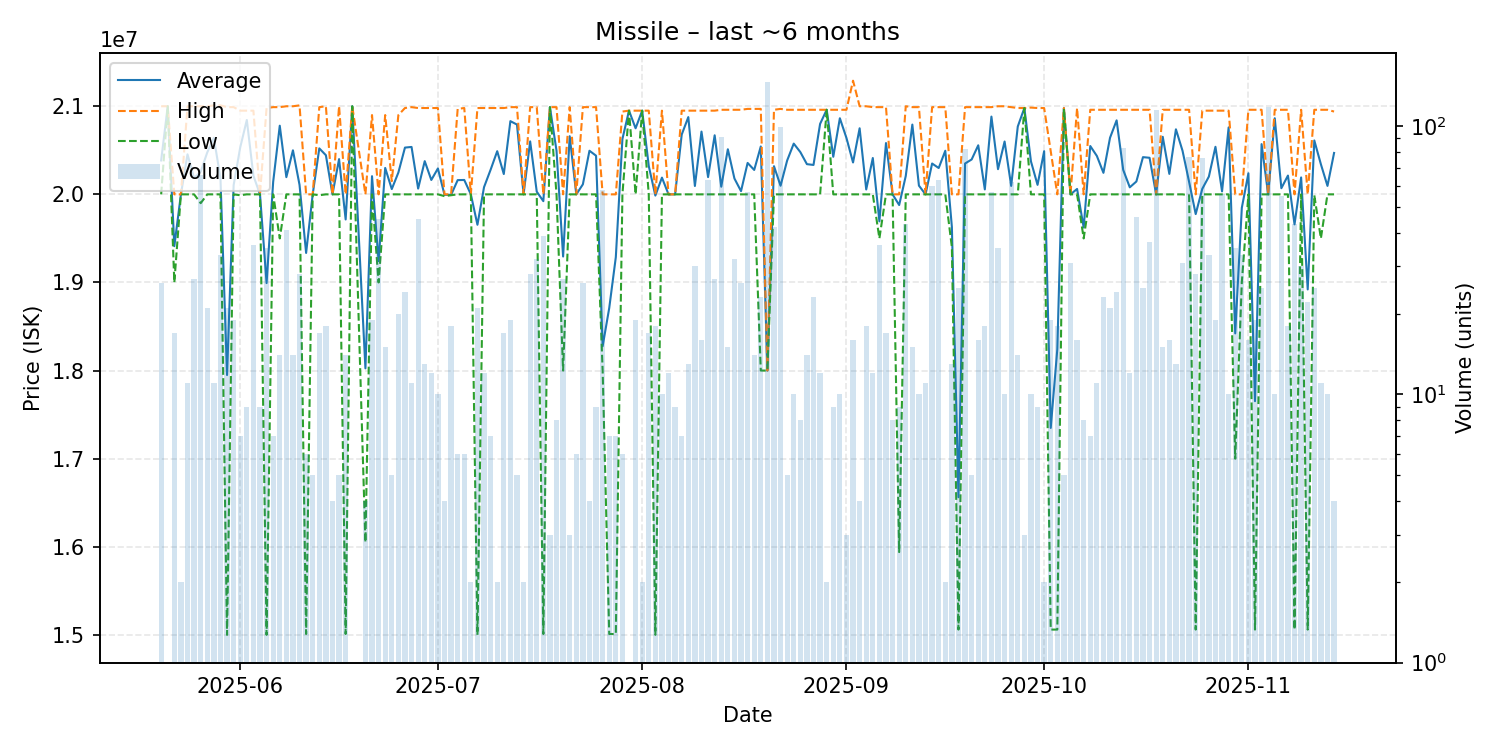

Data behind this chart, as committed beside it:
date, average, highest, lowest, order_count, volume
2025-05-20, 20385000, 21000000, 20000000, 6, 26
2025-05-21, 21000000, 21000000, 21000000, 1, 1
2025-05-22, 19411765, 20000000, 19000000, 4, 17
2025-05-23, 20000000, 20000000, 20000000, 2, 2
2025-05-24, 20454545, 21000000, 20000000, 7, 11
2025-05-25, 20185185, 21000000, 20000000, 8, 27
2025-05-26, 20257727, 21000000, 19900000, 8, 66
2025-05-27, 20476667, 21000000, 20000000, 4, 21
2025-05-28, 20642727, 21010000, 20000000, 8, 11
2025-05-29, 20183636, 21010000, 20000000, 12, 33
2025-05-30, 17949524, 20990000, 15000000, 6, 21
2025-05-31, 20104211, 20990000, 20000000, 8, 19
2025-06-01, 20532857, 20950000, 19990000, 5, 7
2025-06-02, 20844444, 20950000, 20000000, 3, 9
2025-06-03, 20212222, 20950000, 20000000, 10, 36
2025-06-04, 20000000, 20000000, 20000000, 4, 9
2025-06-05, 18993143, 20980000, 15000000, 10, 35
2025-06-06, 20141429, 20990000, 20000000, 5, 7
2025-06-07, 20779286, 20990000, 19500000, 7, 14
2025-06-08, 20195122, 21000000, 20000000, 12, 41
2025-06-09, 20500000, 21000000, 20000000, 8, 14
2025-06-10, 20107857, 21010000, 20000000, 8, 28
2025-06-11, 19335000, 20000000, 15010000, 4, 6
2025-06-12, 20000000, 20000000, 20000000, 2, 5
2025-06-13, 20521765, 20990000, 19990000, 7, 17
2025-06-14, 20444444, 21000000, 20000000, 3, 18
2025-06-15, 20000000, 20000000, 20000000, 2, 4
2025-06-16, 20400000, 21000000, 20000000, 3, 5
2025-06-17, 19715000, 20000000, 15010000, 5, 14
2025-06-18, 21000000, 21000000, 21000000, 1, 1
2025-06-20, 18025000, 20000000, 16050000, 4, 4
2025-06-21, 20206316, 20900000, 20000000, 5, 19
2025-06-22, 19242222, 20000000, 19000000, 8, 45
2025-06-23, 20300000, 20900000, 20000000, 3, 15
2025-06-24, 20060000, 20150000, 20000000, 5, 5
2025-06-25, 20247500, 20900000, 20000000, 9, 20
2025-06-26, 20530833, 20980000, 20000000, 5, 24
2025-06-27, 20538182, 20990000, 20000000, 5, 11
2025-06-28, 20065333, 20980000, 20000000, 9, 45
2025-06-29, 20376923, 20980000, 20000000, 7, 13
2025-06-30, 20163333, 20980000, 20000000, 5, 12
2025-07-01, 20294000, 20980000, 20000000, 4, 10
2025-07-02, 19995000, 20000000, 19980000, 4, 4
2025-07-03, 19993333, 20000000, 19990000, 2, 18
2025-07-04, 20161667, 20970000, 20000000, 4, 6
2025-07-05, 20163333, 20980000, 20000000, 3, 6
2025-07-06, 20000000, 20000000, 20000000, 1, 2
2025-07-07, 19654762, 20980000, 15000000, 9, 21
2025-07-08, 20081667, 20980000, 20000000, 2, 12
2025-07-09, 20280000, 20980000, 20000000, 3, 7
2025-07-10, 20490000, 20980000, 20000000, 2, 2
2025-07-11, 20230588, 20980000, 20000000, 5, 17
2025-07-12, 20831053, 20990000, 20000000, 6, 19
2025-07-13, 20792000, 20990000, 20000000, 5, 5
2025-07-14, 20000000, 20000000, 20000000, 2, 2
2025-07-15, 20601071, 20990000, 20000000, 6, 28
2025-07-16, 20030938, 20990000, 20000000, 5, 32
2025-07-17, 19922821, 20000000, 15010000, 8, 39
2025-07-18, 20990000, 20990000, 20990000, 2, 3
2025-07-19, 20495000, 20990000, 20000000, 5, 8
... 118 more rows
